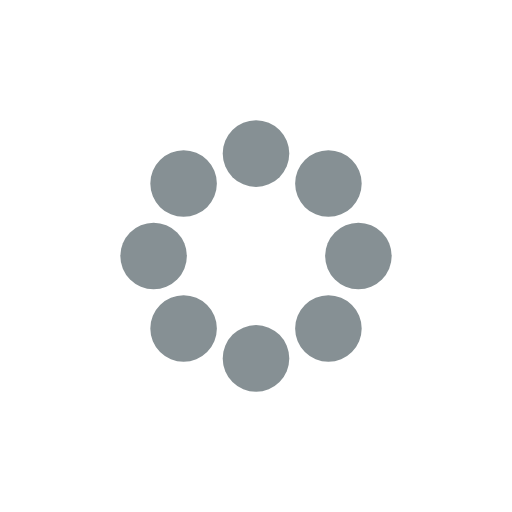
t = 0.00 s
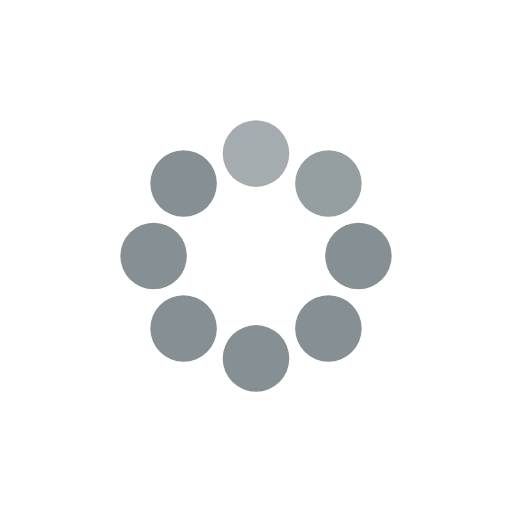
t = 0.25 s
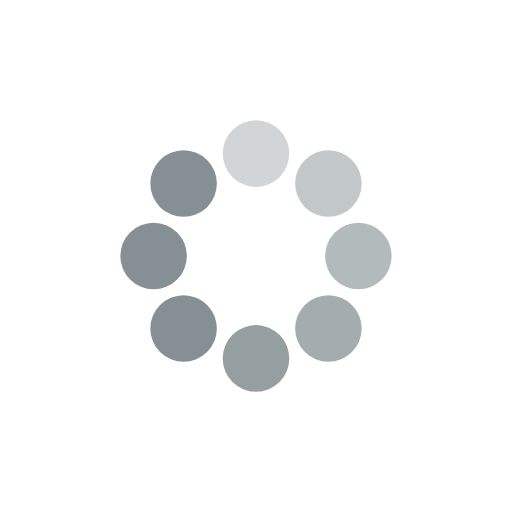
t = 0.63 s
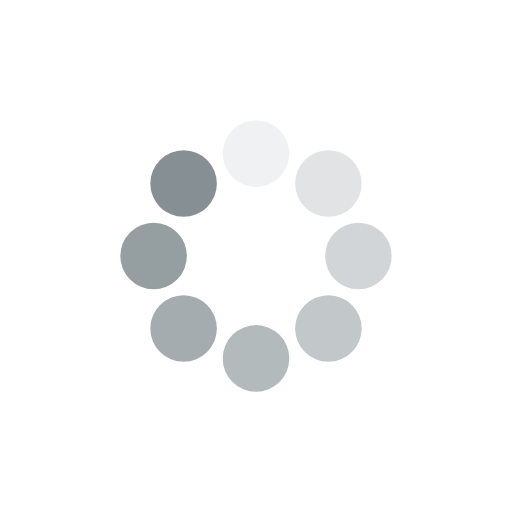
t = 0.88 s
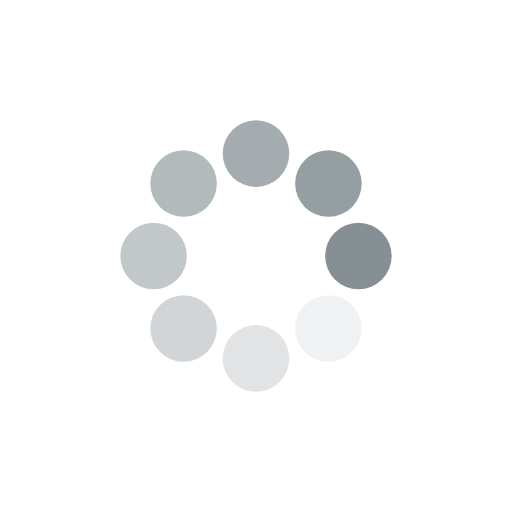
t = 1.25 s
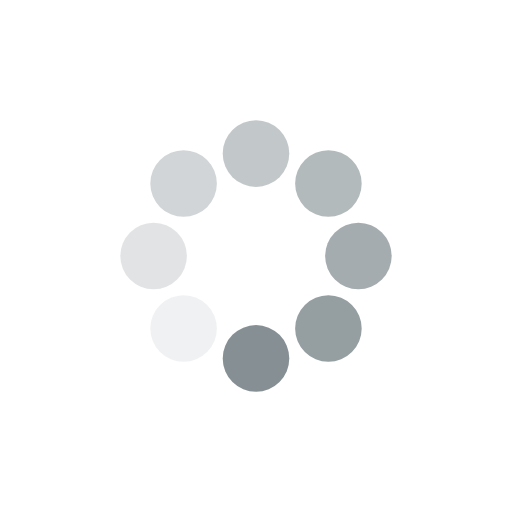
t = 1.50 s

The animated SVG that drew these frames (rendered in a browser with its animation timeline set to each time). Animation: 8 SMIL elements (animate=8); one cycle of 1.88 s, repeats indefinitely.

<svg width="48" height="48" xmlns="http://www.w3.org/2000/svg" viewBox="0 0 100 100" preserveAspectRatio="xMidYMid" class="uil-default"><path fill="none" class="bk" d="M0 0h100v100H0z"/><rect x="43.5" y="43.5" width="13" height="13" rx="100" ry="100" fill="#869094" transform="translate(0 -20)"><animate attributeName="opacity" from="1" to="0" dur="1s" begin="0s" repeatCount="indefinite"/></rect><rect x="43.5" y="43.5" width="13" height="13" rx="100" ry="100" fill="#869094" transform="rotate(45 74.142 60)"><animate attributeName="opacity" from="1" to="0" dur="1s" begin="0.125s" repeatCount="indefinite"/></rect><rect x="43.5" y="43.5" width="13" height="13" rx="100" ry="100" fill="#869094" transform="rotate(90 60 60)"><animate attributeName="opacity" from="1" to="0" dur="1s" begin="0.25s" repeatCount="indefinite"/></rect><rect x="43.5" y="43.5" width="13" height="13" rx="100" ry="100" fill="#869094" transform="rotate(135 54.142 60)"><animate attributeName="opacity" from="1" to="0" dur="1s" begin="0.375s" repeatCount="indefinite"/></rect><rect x="43.5" y="43.5" width="13" height="13" rx="100" ry="100" fill="#869094" transform="rotate(180 50 60)"><animate attributeName="opacity" from="1" to="0" dur="1s" begin="0.5s" repeatCount="indefinite"/></rect><rect x="43.5" y="43.5" width="13" height="13" rx="100" ry="100" fill="#869094" transform="rotate(-135 45.858 60)"><animate attributeName="opacity" from="1" to="0" dur="1s" begin="0.625s" repeatCount="indefinite"/></rect><rect x="43.5" y="43.5" width="13" height="13" rx="100" ry="100" fill="#869094" transform="rotate(-90 40 60)"><animate attributeName="opacity" from="1" to="0" dur="1s" begin="0.75s" repeatCount="indefinite"/></rect><rect x="43.5" y="43.5" width="13" height="13" rx="100" ry="100" fill="#869094" transform="rotate(-45 25.858 60)"><animate attributeName="opacity" from="1" to="0" dur="1s" begin="0.875s" repeatCount="indefinite"/></rect></svg>
